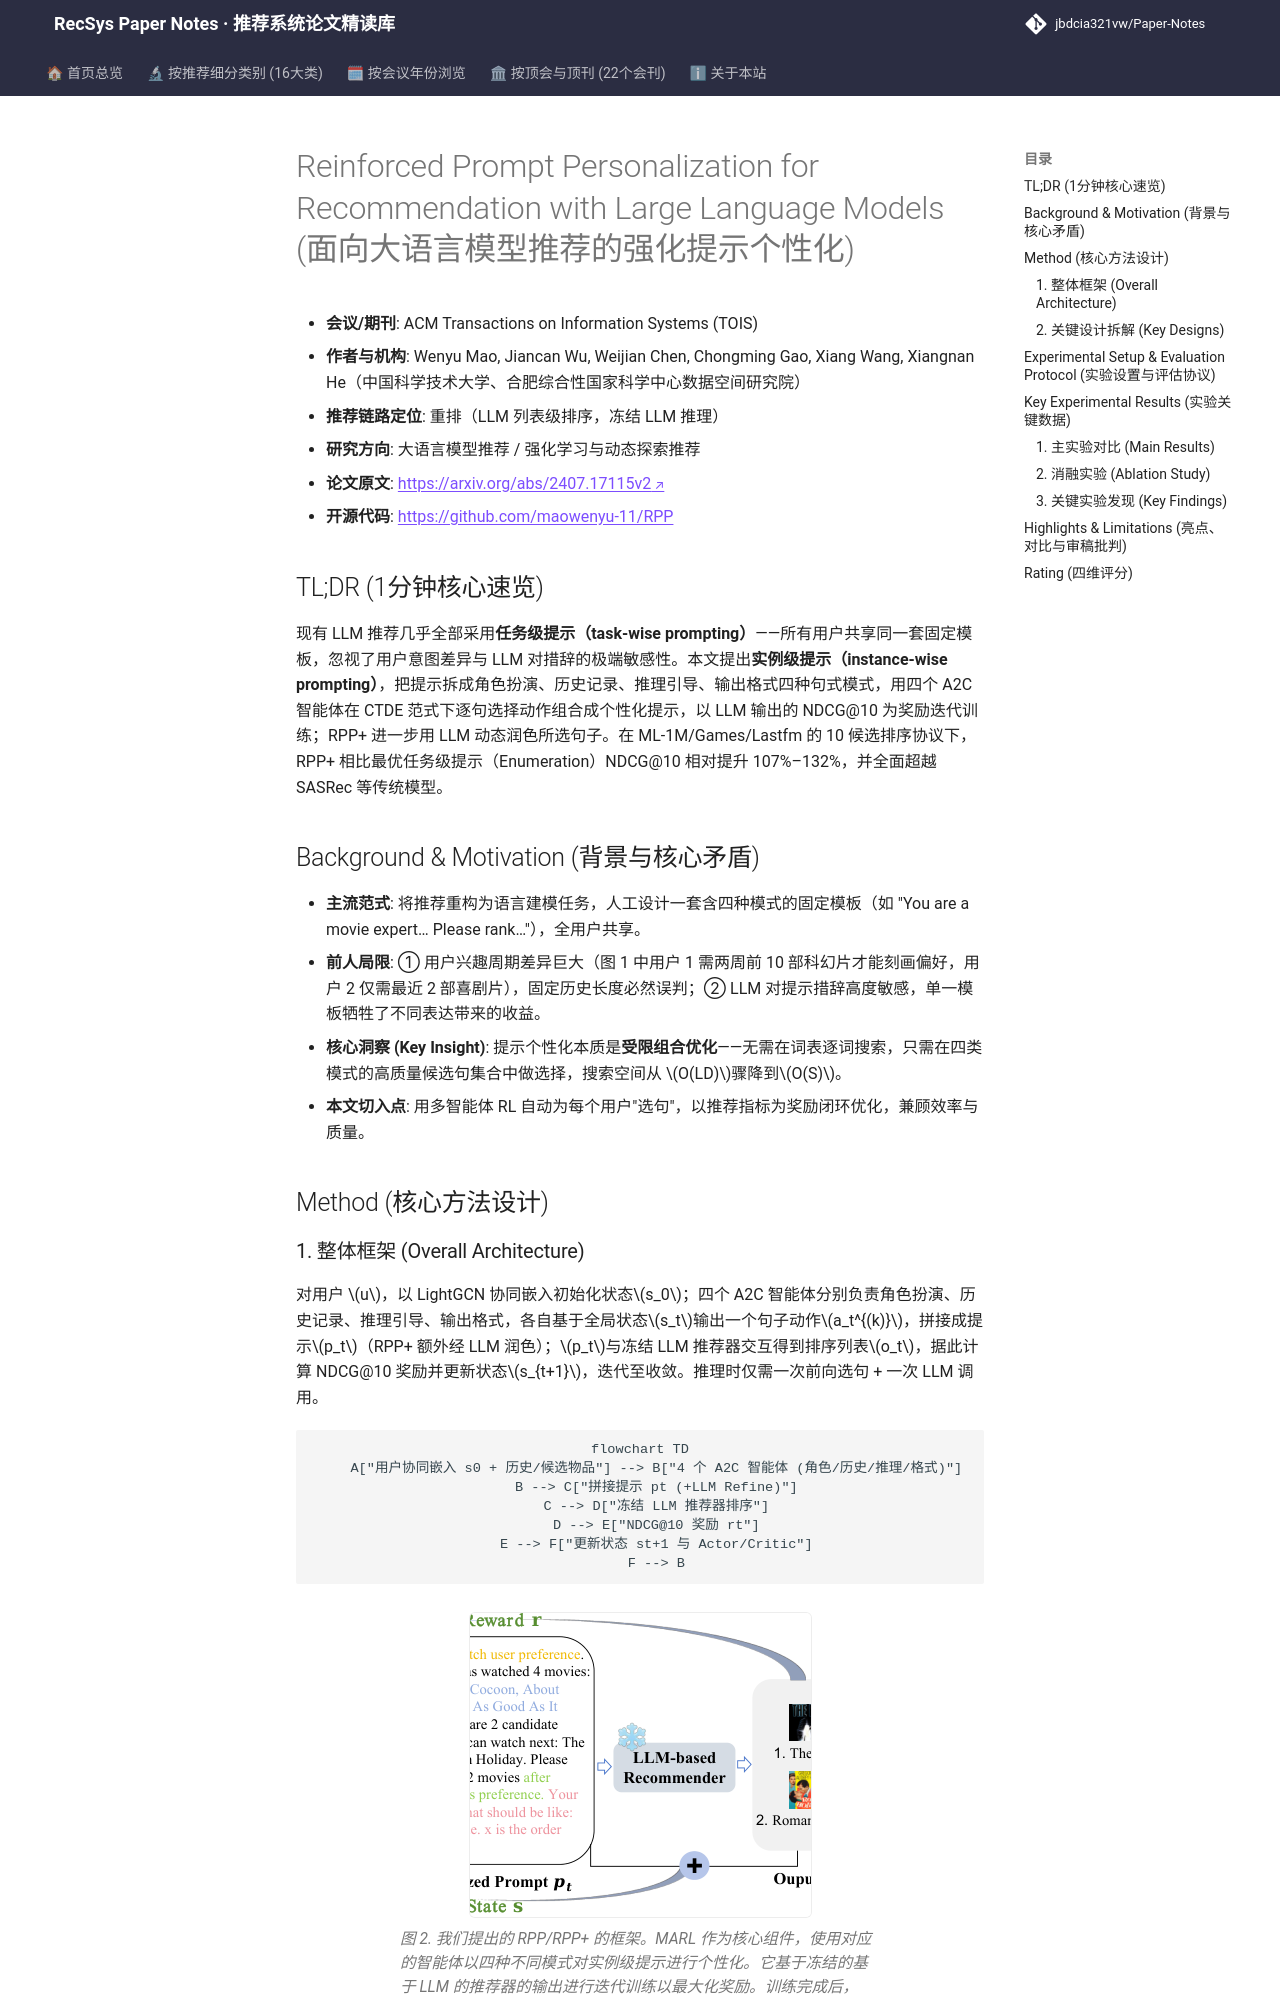

repository: jbdcia321vw/Paper-Notes · page: venues/TOIS/2025/llm_rec/reinforced_prompt_personalization_for_recommendation_with_large_language_mo/index.html · generator: mkdocs

---
title: "[Paper Note] Reinforced Prompt Personalization for Recommendation with Large Language Models"
description: "[TOIS 2025][LLM4Rec] 将提示词拆为四类句式模式，用多智能体强化学习为每个用户逐句选择并组合个性化提示，在三个数据集上 NDCG@10 相对任务级提示提升 107%–132%。"
tags:
  - TOIS
  - 大语言模型推荐
  - 重排
  - 提示词个性化
  - 多智能体强化学习
  - 实例级提示
date: 2026-11-14
venue: TOIS
year: 2025
paper_url: "https://arxiv.org/abs/2407.17115"
code_url: "https://github.com/maowenyu-11/RPP"
categories:
  - llm_rec
  - rl_bandit_rec
---

# Reinforced Prompt Personalization for Recommendation with Large Language Models (面向大语言模型推荐的强化提示个性化)

- **会议/期刊**: ACM Transactions on Information Systems (TOIS)
- **作者与机构**: Wenyu Mao, Jiancan Wu, Weijian Chen, Chongming Gao, Xiang Wang, Xiangnan He（中国科学技术大学、合肥综合性国家科学中心数据空间研究院）
- **推荐链路定位**: 重排（LLM 列表级排序，冻结 LLM 推理）
- **研究方向**: 大语言模型推荐 / 强化学习与动态探索推荐
- **论文原文**: [https://arxiv.org/abs/2407.17115v2](https://arxiv.org/abs/2407.17115v2)
- **开源代码**: [https://github.com/maowenyu-11/RPP](https://github.com/maowenyu-11/RPP)

## TL;DR (1分钟核心速览)

现有 LLM 推荐几乎全部采用**任务级提示（task-wise prompting）**——所有用户共享同一套固定模板，忽视了用户意图差异与 LLM 对措辞的极端敏感性。本文提出**实例级提示（instance-wise prompting）**，把提示拆成角色扮演、历史记录、推理引导、输出格式四种句式模式，用四个 A2C 智能体在 CTDE 范式下逐句选择动作组合成个性化提示，以 LLM 输出的 NDCG@10 为奖励迭代训练；RPP+ 进一步用 LLM 动态润色所选句子。在 ML-1M/Games/Lastfm 的 10 候选排序协议下，RPP+ 相比最优任务级提示（Enumeration）NDCG@10 相对提升 107%–132%，并全面超越 SASRec 等传统模型。

## Background & Motivation (背景与核心矛盾)

- **主流范式**: 将推荐重构为语言建模任务，人工设计一套含四种模式的固定模板（如 "You are a movie expert… Please rank…"），全用户共享。
- **前人局限**: ① 用户兴趣周期差异巨大（图 1 中用户 1 需两周前 10 部科幻片才能刻画偏好，用户 2 仅需最近 2 部喜剧片），固定历史长度必然误判；② LLM 对提示措辞高度敏感，单一模板牺牲了不同表达带来的收益。
- **核心洞察 (Key Insight)**: 提示个性化本质是**受限组合优化**——无需在词表逐词搜索，只需在四类模式的高质量候选句集合中做选择，搜索空间从 $O(LD)$骤降到$O(S)$。
- **本文切入点**: 用多智能体 RL 自动为每个用户"选句"，以推荐指标为奖励闭环优化，兼顾效率与质量。

## Method (核心方法设计)
